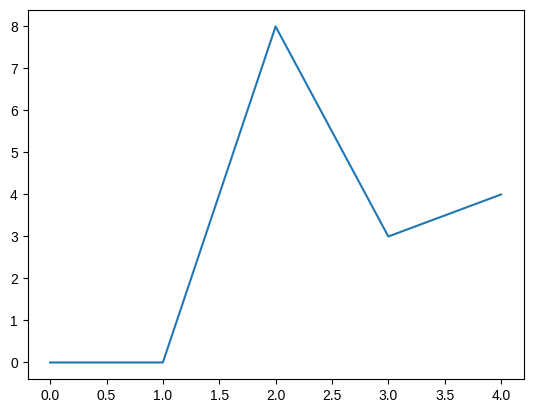
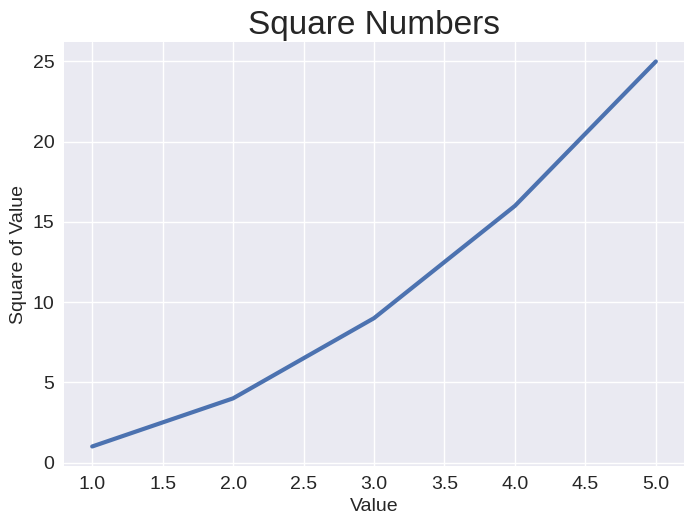
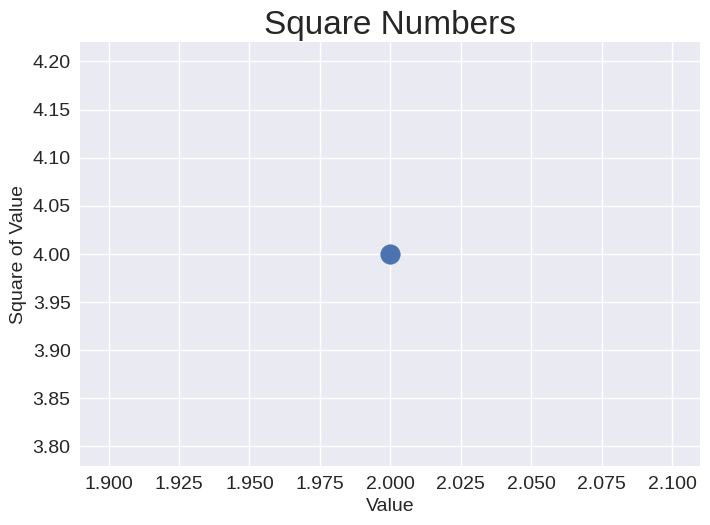
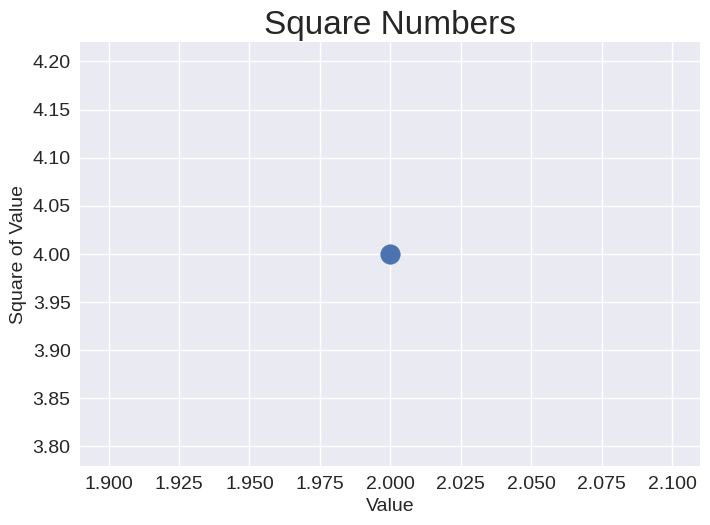
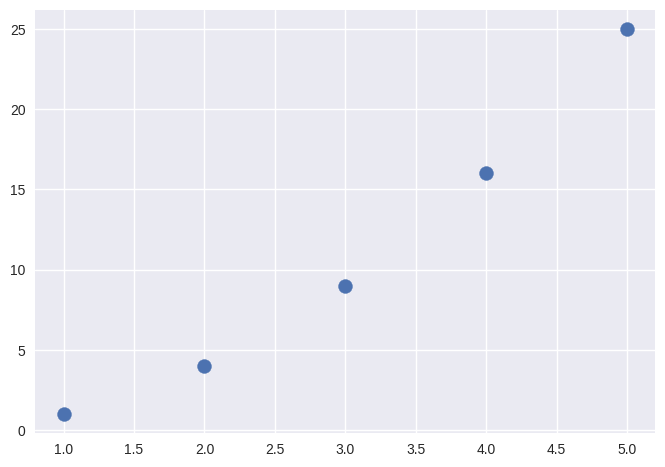
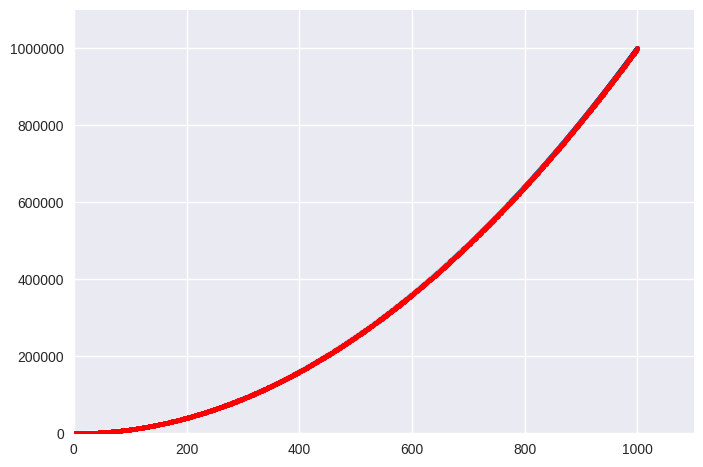
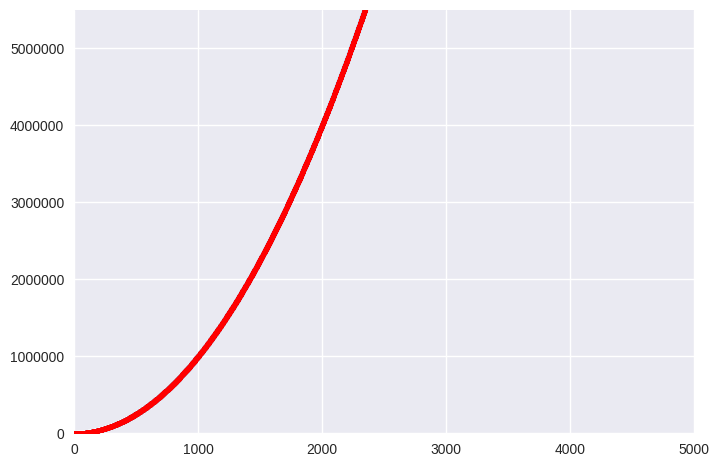

Write the Python code that produced these figures, in order.
import matplotlib.pyplot as plt

squares = [0, 0, 8, 3, 4]
fig, ax = plt.subplots()
ax.plot(squares)
plt.show()



import matplotlib.pyplot as plt
input_values = [1, 2, 3, 4, 5]
squares = [1, 4, 9, 16, 25]
plt.style.use('seaborn-v0_8')
fig, ax = plt.subplots()
ax.plot(input_values, squares, linewidth=3)

# Set chart title and label axes.
ax.set_title("Square Numbers", fontsize=24)
ax.set_xlabel("Value", fontsize=14)
ax.set_ylabel("Square of Value", fontsize=14)

# Set size of tick labels.
ax.tick_params(labelsize=14)

plt.show()


import matplotlib.pyplot as plt
plt.style.use('seaborn-v0_8')
fig, ax = plt.subplots()
ax.scatter(2, 4, s=200)
# Set chart title and label axes
ax.set_title("Square Numbers", fontsize=24)
ax.set_xlabel("Value", fontsize=14)
ax.set_ylabel("Square of Value", fontsize=14)
# Set size of tick labels.
ax.tick_params(labelsize=14)
plt.show()


import matplotlib.pyplot as plt
plt.style.use('seaborn-v0_8')
fig, ax = plt.subplots()
ax.scatter(2, 4, s=200)
# Set chart title and label axes.
ax.set_title("Square Numbers", fontsize=24)
ax.set_xlabel("Value", fontsize=14)
ax.set_ylabel("Square of Value", fontsize=14)
# Set size of tick labels.
ax.tick_params(labelsize=14)
plt.show()


import matplotlib.pyplot as plt
x_values = [1, 2, 3, 4, 5]
y_values = [1, 4, 9, 16, 25]
plt.style.use('seaborn-v0_8')
fig, ax = plt.subplots()
ax.scatter(x_values, y_values, s=100)
# Set chart title and label axes.
plt.show()


import matplotlib.pyplot as plt
x_values = range(1, 1001)
y_values = [x**2 for x in x_values]
plt.style.use('seaborn-v0_8')
fig, ax = plt.subplots()
ax.scatter(x_values, y_values, c=y_values, cmap=plt.cm.Blues, s=10)
ax.scatter(x_values, y_values, s=10)
ax.scatter(x_values, y_values, color='red', s=10)
# Set chart title and label axes.
ax.axis([0, 1100, 0, 1_100_000])
ax.ticklabel_format(style='plain')
plt.show()




import matplotlib.pyplot as plt
x_values = range(5, 5000)
y_values = [x**2 for x in x_values]
plt.style.use('seaborn-v0_8')
fig, ax = plt.subplots()
ax.scatter(x_values, y_values, c=y_values, cmap=plt.cm.Blues, s=10)
ax.scatter(x_values, y_values, s=10)
ax.scatter(x_values, y_values, color='red', s=10)
# Set chart title and label axes.
ax.axis([0, 5000, 0, 5_500_000])
ax.ticklabel_format(style='plain')
plt.show()






















